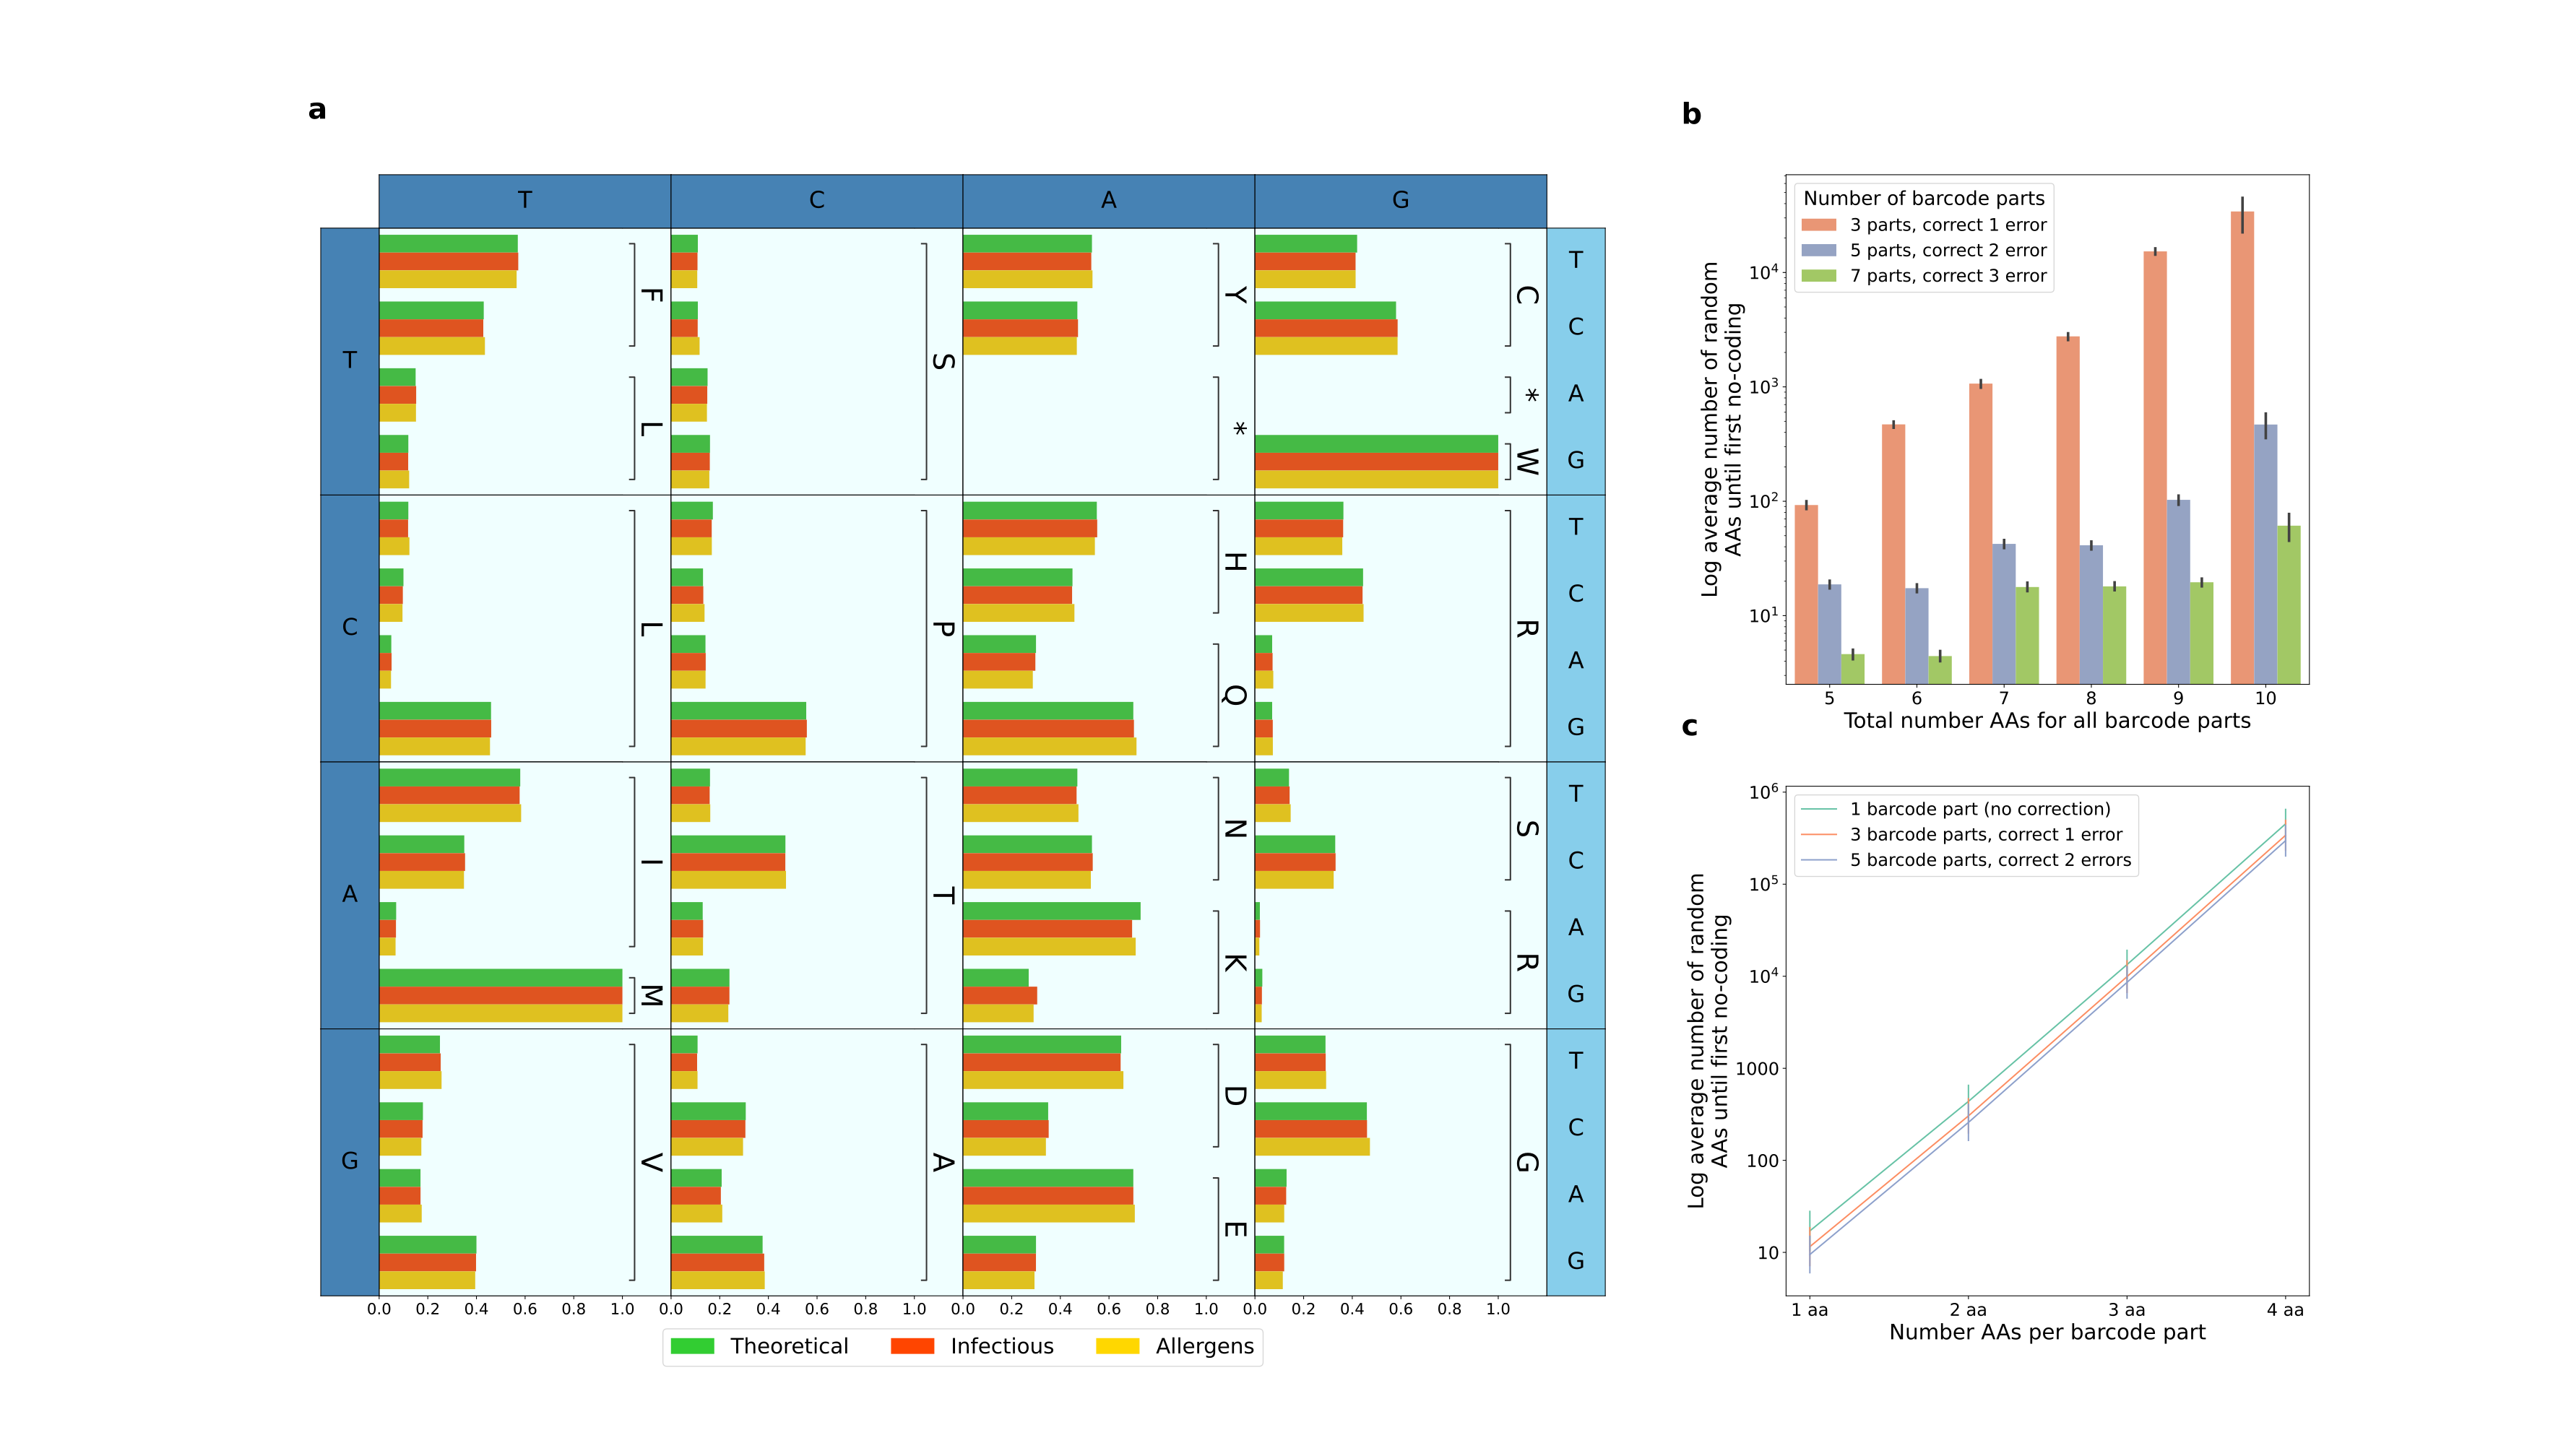

The script that saved this image:
import os
import string

import matplotlib.pyplot as plt
import numpy as np
import pandas as pd
import seaborn as sns

from Figures.Figure_2.Figure_2a import create_subfigure_2_a


def subfigure_c(ax):
    # Simulations
    df = pd.read_csv(os.path.join(os.path.dirname(__file__), 'data', 'simulations.csv'), index_col=0)
    df = df[df.barcode_length_in_aa < 5]
    df['log_num_oligos'] = np.log10(df['num_oligos'])
    g = sns.lineplot(data=df, x='barcode_length_in_aa', y='log_num_oligos', hue='num_barcodes', err_style='bars',
                     ci='sd',
                     palette={3: sns.color_palette('Set2')[1], 5: sns.color_palette('Set2')[2],
                              1: sns.color_palette('Set2')[0]}, ax=ax)
    plt.xticks(range(1, 5), ["%d aa" % i for i in range(1, 5)], fontsize=18)
    plt.xlabel("Number AAs per barcode part", fontsize=22)
    plt.ylabel("Log average number of random\nAAs until first no-coding", fontsize=22)
    plt.yticks(range(1, 7), ["10", "100", "1000", "$10^{4}$", "$10^{5}$", "$10^{6}$"], fontsize=18)
    plt.legend(
        ["1 barcode part (no correction)", "3 barcode parts, correct 1 error", "5 barcode parts, correct 2 errors"],
        fontsize=18)
    # plt.tight_layout()
    # plt.savefig("Fig2c.png")
    # plt.close()


def subfigure_b(ax):
    # Simulations
    df = pd.read_csv(os.path.join(os.path.dirname(__file__), 'data', 'sim_divide.csv'))
    g = sns.barplot(data=df, x='len_in_AAs', y='0', hue='num_parts',
                    palette={3: sns.color_palette('Set2')[1], 5: sns.color_palette('Set2')[2],
                             7: sns.color_palette('Set2')[4]}, ax=ax)
    g.legend(fontsize=18, title_fontsize=20)
    plt.yscale('log')
    plt.xlabel("Total number AAs for all barcode parts", fontsize=22)
    plt.ylabel("Log average number of random\nAAs until first no-coding", fontsize=22)
    ax.legend_.set_title('Number of barcode parts')
    ax.legend_.texts[0].set_text("3 parts, correct 1 error")
    ax.legend_.texts[1].set_text("5 parts, correct 2 error")
    ax.legend_.texts[2].set_text("7 parts, correct 3 error")
    plt.xticks(fontsize=18)
    plt.yticks(fontsize=18)
    # plt.tight_layout()
    # plt.savefig("Fig2b.png")
    # plt.close()


if __name__ == "__main__":
    fig = plt.figure(figsize=(37, 21))
    spec = fig.add_gridspec(1, 2, width_ratios=[27, 11], wspace=0.2)

    # sub figure a
    ax = fig.add_subplot(spec[0, 0])
    text_size = 30
    ax.text(-0.01, 1.05, string.ascii_lowercase[0], transform=ax.transAxes, size=text_size, weight='bold')
    create_subfigure_2_a(ax, fig, spec[0, 0])

    # create_data_b()
    # Create subfigures b and c
    right_spec = spec[0, 1].subgridspec(2, 1)
    ax = fig.add_subplot(right_spec[0, 0])
    ax.text(-0.2, 1.1, string.ascii_lowercase[1], transform=ax.transAxes, size=text_size, weight='bold')
    subfigure_b(ax)
    ax = fig.add_subplot(right_spec[1, 0])
    ax.text(-0.2, 1.1, string.ascii_lowercase[2], transform=ax.transAxes, size=text_size, weight='bold')
    subfigure_c(ax)
    plt.savefig("Figure_2.png")
    plt.savefig("Figure_2.svg")
